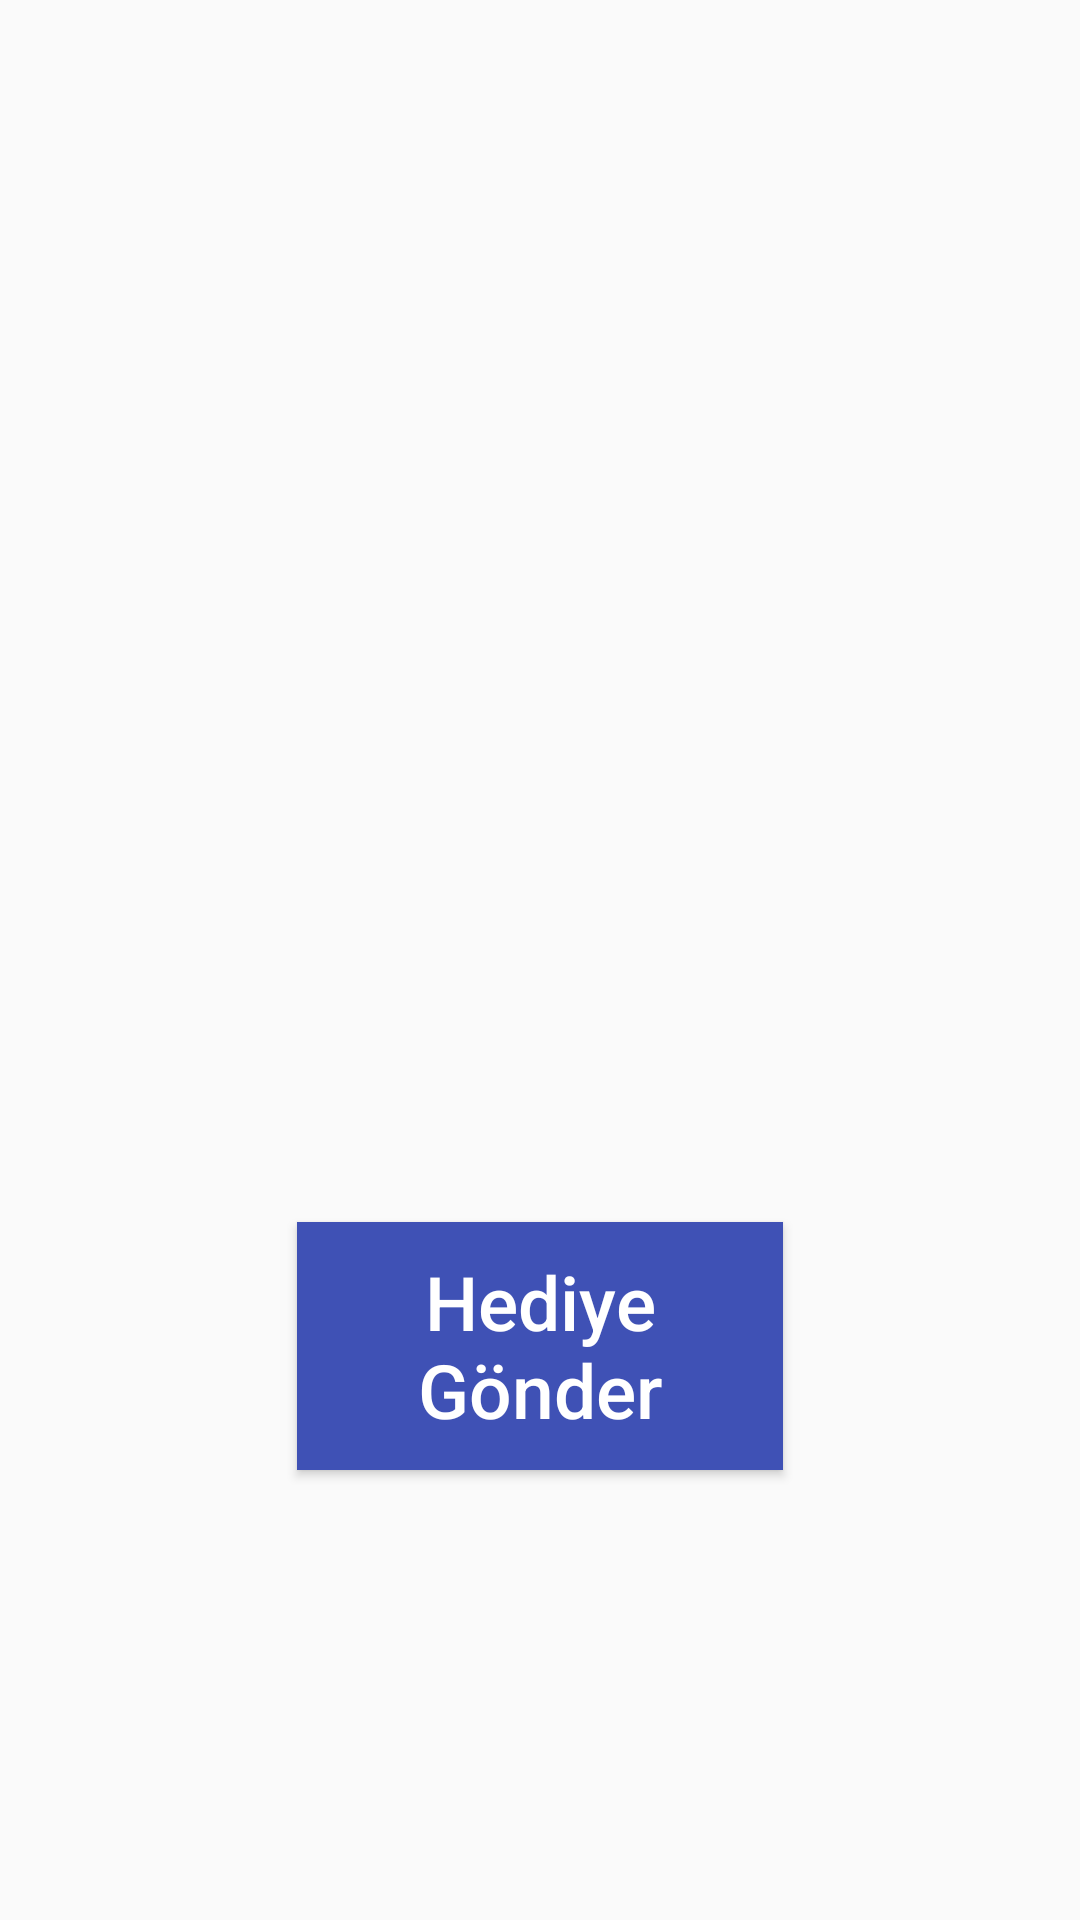

This screen was rendered from an Android layout file. Write that file and the resources it references.
<!-- AndroidManifest.xml: activity theme AppTheme.NoActionBar -->
<!-- res/layout/fragment_selected_gift.xml -->
<RelativeLayout xmlns:android="http://schemas.android.com/apk/res/android"
    xmlns:tools="http://schemas.android.com/tools"
    android:layout_width="match_parent"
    android:layout_height="match_parent"
    tools:context="trialbycombat.com.bluemixtest.SelectedGiftActivityFragment"
    android:id="@+id/lytSelectedGift">


    <LinearLayout
        android:orientation="vertical"
        android:layout_width="match_parent"
        android:layout_height="match_parent"
        android:layout_centerInParent="true"
        android:gravity="center"
        android:weightSum="1"
        android:layout_margin="50dp"
        android:padding="20dp">

        <TextView
            android:id="@+id/txtSelectedGiftRecepientName"
            android:layout_width="match_parent"
            android:layout_height="wrap_content"
            android:textSize="22dp"
            android:textColor="#000000"
            android:layout_marginTop="5dp"
            android:layout_marginBottom="5dp"
            android:textAlignment="center" />

        <TextView
            android:id="@+id/txtSelectedGiftDescription"
            android:layout_width="match_parent"
            android:layout_height="wrap_content"
            android:gravity="center_horizontal"
            android:layout_alignParentTop="true"
            android:layout_alignParentBottom="true"
            android:textStyle="bold"
            android:textSize="25dp"
            android:textColor="#000000"
            android:layout_marginTop="5dp"
            android:layout_marginBottom="5dp"
            android:textAlignment="center"
            android:layout_weight="0.15" />

        <ImageView android:id="@+id/imgSelectedGiftRecepient"
            android:layout_width="match_parent"
            android:layout_height="150dp"
            android:gravity="center_vertical"
            android:layout_alignParentTop="true"
            android:layout_alignParentBottom="true"
            android:scaleType="fitXY" />

        <Button
            android:layout_width="162dp"
            android:layout_height="wrap_content"
            android:text="Hediye Gönder"
            android:id="@+id/btnStartGiftSending"
            android:layout_alignParentBottom="true"
            android:layout_centerHorizontal="true"
            android:layout_marginBottom="20dp"
            android:background="#3F51B5"
            android:layout_weight="0.12"
            android:textColor="#ffffff"
            android:textSize="25dp"
            android:layout_marginTop="20dp" />
    </LinearLayout>

</RelativeLayout>
<!-- resources referenced by this layout -->
<resources>
  <style name="AppTheme.NoActionBar">
          <item name="windowActionBar">false</item>
          <item name="colorPrimaryDark">@color/colorPrimaryDark</item>
          <item name="windowNoTitle">true</item>
          <item name="android:textAllCaps">false</item>
      </style>
  <color name="colorPrimaryDark">#007491</color>
</resources>
